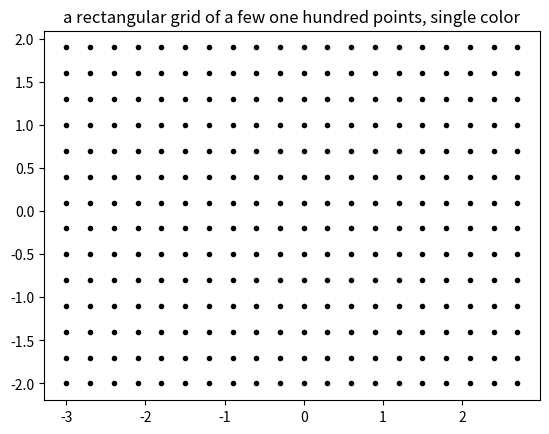

Here is the Python script that generated this plot:
"""

##########################################

# @title: A rectangular grid with points

# @type: for loop (matrix indexing)

# @author: Oluwatosin Odubanjo

# @email: olutosinbanjo@gmail.com

# @date: July, 2022

#########################################

"""

import numpy as np
import matplotlib.pyplot as plt

# define points for x and y axis
x = np.arange(-3, 3, .3)
y = np.arange(-2, 2, .3)

# indexing is with respect to loop identifiers i and j
for i in x:     
    for j in y:   
        plt.plot(i, j, marker='.', color='black')
plt.title('a rectangular grid of a few one hundred points, single color')
plt.show()
